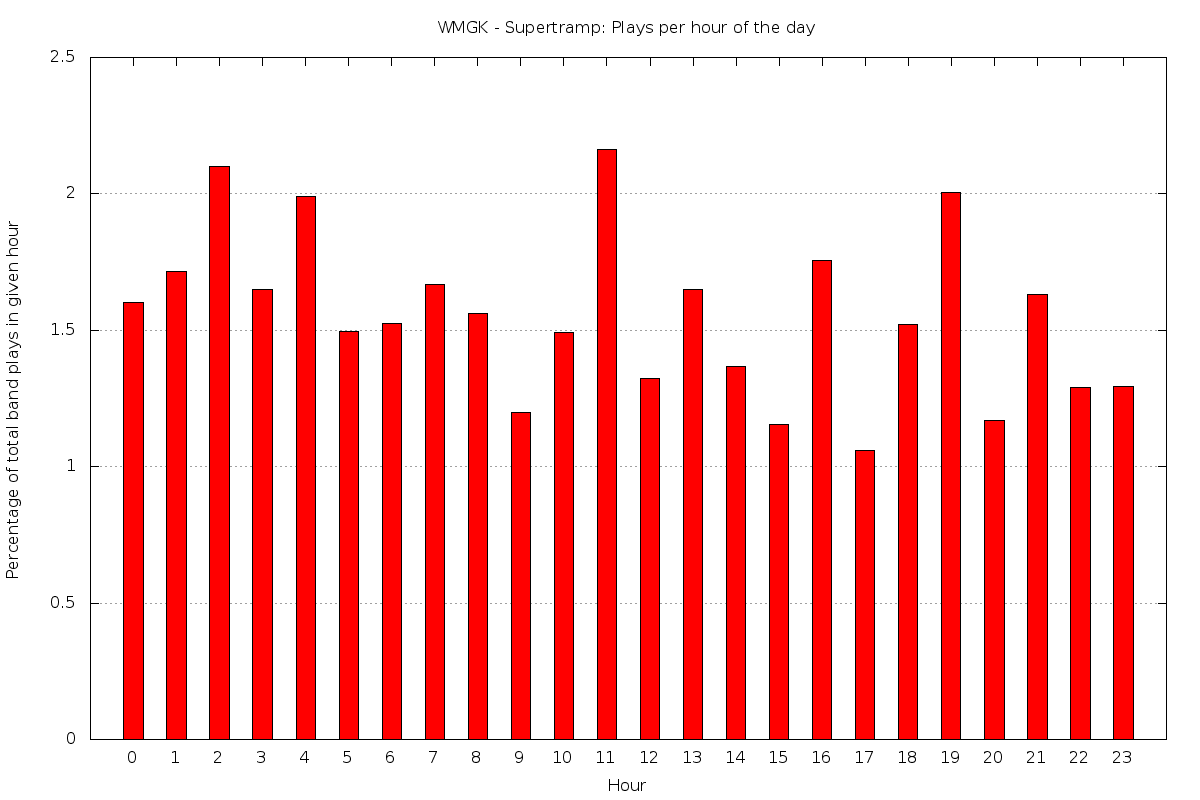

The table this chart was drawn from, first rows:
0	1.60349854227405
1	1.714
2	2.101
3	1.651
4	1.991
5	1.496
6	1.525
7	1.667
8	1.562
9	1.199
10	1.493
11	2.163
12	1.322
13	1.65
14	1.368
15	1.153
16	1.754
17	1.059
18	1.52
19	2.003
20	1.171
21	1.631
22	1.289
23	1.294
